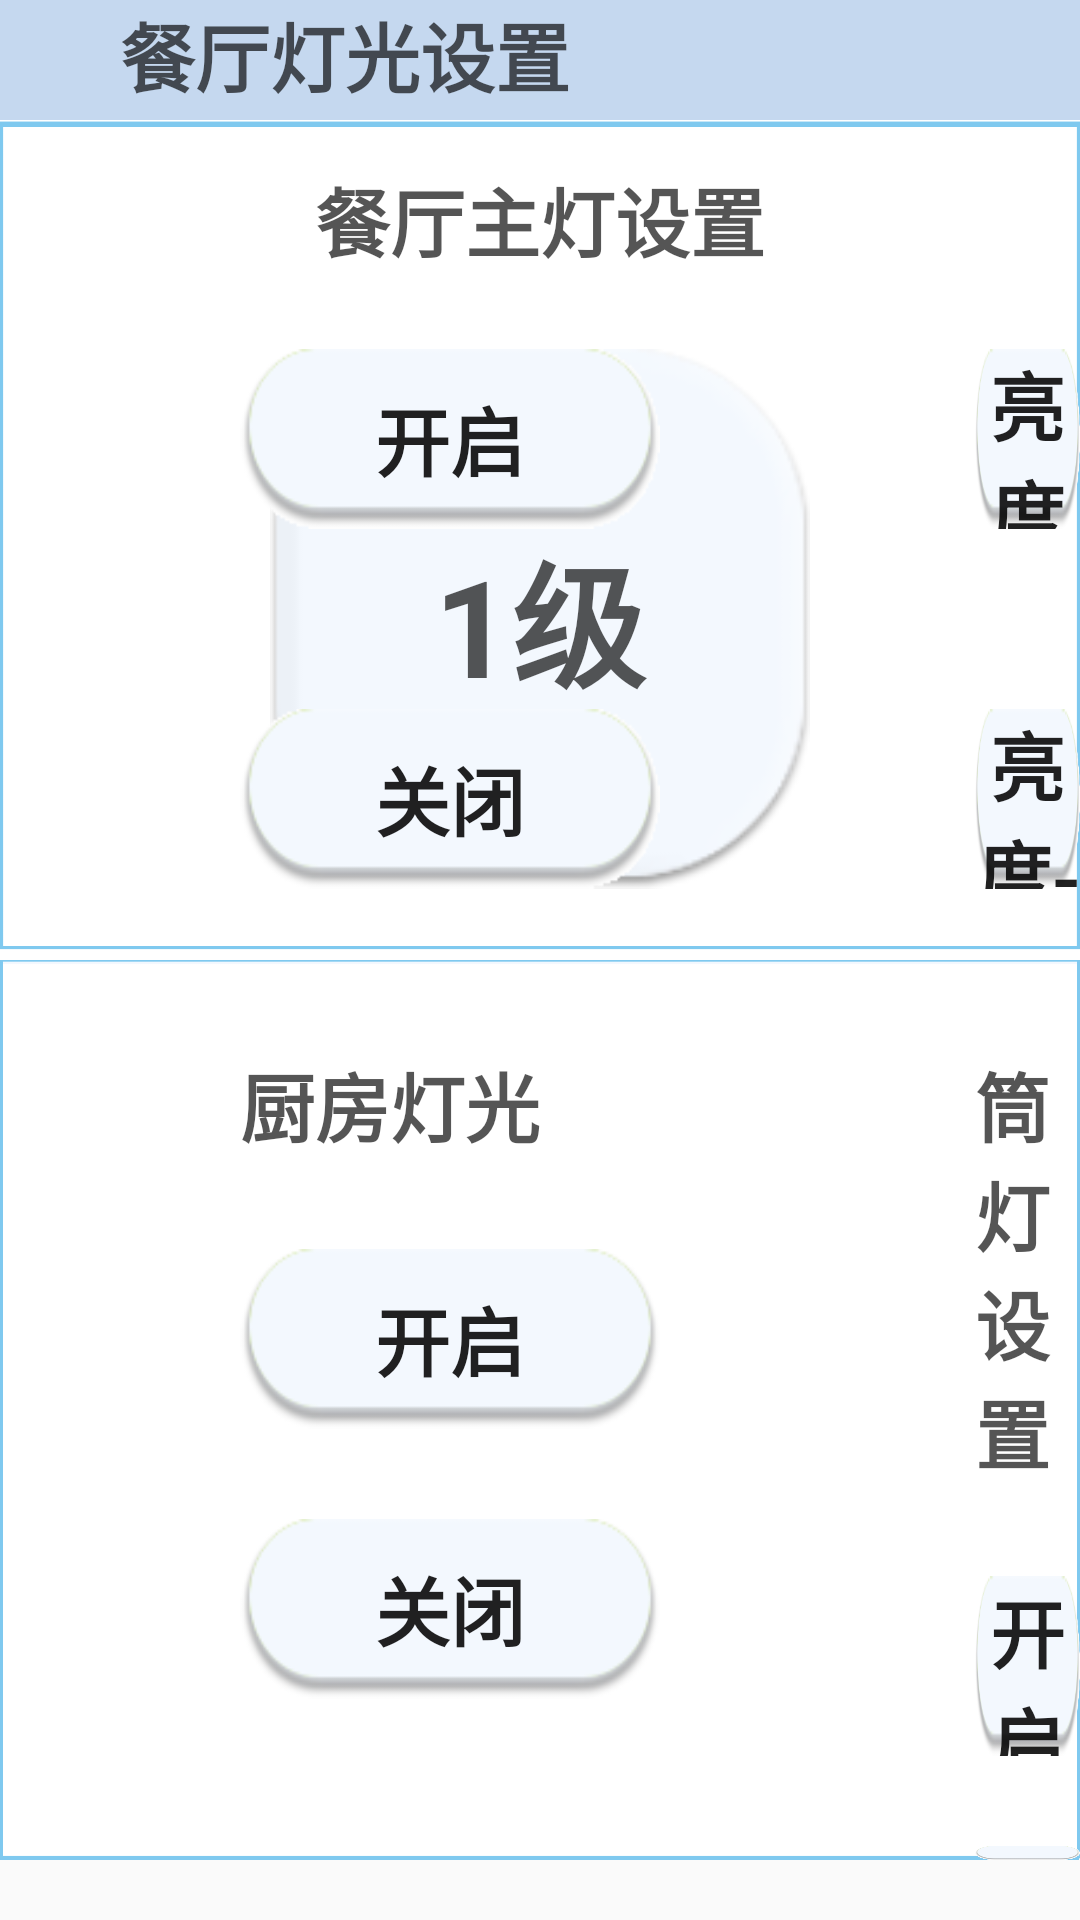

Produce the Android XML layout that renders to this screen, including the resource entries it uses.
<!-- AndroidManifest.xml: application theme AppTheme -->
<!-- res/layout/dialog_cook_light.xml -->
<?xml version="1.0" encoding="utf-8"?>
<LinearLayout xmlns:android="http://schemas.android.com/apk/res/android"
    android:layout_width="match_parent"
    android:layout_height="match_parent"
    android:orientation="vertical">


    <TextView
        android:layout_width="match_parent"
        android:layout_height="40dp"
        android:layout_gravity="center_vertical"
        android:background="#c5d8ef"
        android:paddingLeft="40dp"
        android:text="餐厅灯光设置"
        android:textColor="#a000"
        android:textSize="25sp"
        android:textStyle="bold" />

    <RelativeLayout
        android:layout_width="match_parent"
        android:layout_height="280dp"
        android:background="@drawable/dialog_sl_linear">

        <TextView
            android:id="@+id/cl_tv_set"
            android:layout_width="wrap_content"
            android:layout_height="wrap_content"
            android:layout_centerHorizontal="true"
            android:layout_marginTop="15dp"
            android:text="餐厅主灯设置"
            android:textColor="#a000"
            android:textSize="25sp"
            android:textStyle="bold" />

        <TextView
            android:id="@+id/cl_tv_crank"
            android:layout_width="180dp"
            android:layout_height="180dp"
            android:layout_below="@id/cl_tv_set"
            android:layout_centerHorizontal="true"
            android:layout_marginTop="25dp"
            android:background="@drawable/dialog_sl_tvty"
            android:gravity="center_vertical|center_horizontal"
            android:text="1级"
            android:textColor="#a000"
            android:textSize="45dp"
            android:textStyle="bold"

            />

        <Button
            android:id="@+id/cl_btn_czopen"
            style="@style/buttonStyle"
            android:layout_alignTop="@id/cl_tv_crank"
            android:layout_marginLeft="80dp"
            android:text="开启" />

        <Button
            android:id="@+id/cl_btn_czclose"
            style="@style/buttonStyle"
            android:layout_alignBottom="@id/cl_tv_crank"
            android:layout_marginLeft="80dp"
            android:text="关闭" />

        <Button
            android:id="@+id/cl_btn_clightj"
            style="@style/buttonStyle"

            android:layout_alignTop="@id/cl_tv_crank"
            android:layout_marginLeft="55dp"
            android:layout_toRightOf="@id/cl_tv_crank"
            android:text="亮度+" />

        <Button
            android:id="@+id/cl_btn_clightjj"
            style="@style/buttonStyle"
            android:layout_alignBottom="@id/cl_tv_crank"
            android:layout_marginLeft="55dp"
            android:layout_toRightOf="@id/cl_tv_crank"
            android:text="亮度-" />

    </RelativeLayout>

    <RelativeLayout
        android:layout_width="match_parent"
        android:layout_height="300dp"
        android:background="@drawable/dialog_sl_linearx">

        <TextView
            android:id="@+id/cl_tv_rank1"
            android:layout_width="180dp"
            android:layout_height="180dp"
            android:visibility="invisible"
            android:layout_centerHorizontal="true"
            android:layout_marginTop="25dp"
            android:background="@drawable/dialog_sl_tvty"
            android:gravity="center_vertical|center_horizontal"
            android:text="6级"
            android:textColor="#a000"
            android:textSize="45dp"
            android:textStyle="bold"

            />

        <TextView
            android:id="@+id/cl_tv_yset"
            android:layout_width="wrap_content"
            android:layout_height="wrap_content"
            android:layout_marginLeft="80dp"
            android:layout_marginTop="30dp"
            android:text="厨房灯光"
            android:textColor="#a000"
            android:textSize="25sp"
            android:textStyle="bold" />

        <Button
            android:layout_marginTop="30dp"
            android:id="@+id/cl_btn_cyopen"
            style="@style/buttonStyle"
            android:layout_below="@id/cl_tv_yset"
            android:layout_marginLeft="80dp"
            android:text="开启" />

        <Button
            android:layout_marginTop="30dp"
            android:id="@+id/cl_btn_cyclose"
            style="@style/buttonStyle"
            android:layout_below="@id/cl_btn_cyopen"
            android:layout_marginLeft="80dp"
            android:text="关闭" />




        <TextView
            android:id="@+id/cl_tv_tset"
            android:layout_width="wrap_content"
            android:layout_height="wrap_content"
            android:layout_marginTop="30dp"
            android:text="筒灯设置"
            android:textColor="#a000"
            android:textSize="25sp"
            android:layout_marginLeft="55dp"
            android:layout_toRightOf="@id/cl_tv_rank1"
            android:textStyle="bold" />

        <Button

            android:layout_marginTop="30dp"
            android:id="@+id/cl_btn_ctopen"
            style="@style/buttonStyle"
            android:layout_below="@id/cl_tv_tset"

            android:layout_marginLeft="55dp"
            android:layout_toRightOf="@id/cl_tv_rank1"
            android:text="开启" />

        <Button
            android:layout_marginTop="30dp"
            android:id="@+id/cl_btn_ctclose"
            style="@style/buttonStyle"
            android:layout_below="@id/cl_btn_ctopen"
            android:layout_marginLeft="55dp"
            android:layout_toRightOf="@id/cl_tv_rank1"
            android:text="关闭" />



    </RelativeLayout>

</LinearLayout>
<!-- resources referenced by this layout -->
<resources>
  <!-- drawable dialog_sl_linear: png bitmap (drawable-hdpi, 12376 bytes) -->
  <!-- drawable dialog_sl_linearx: png bitmap (drawable-hdpi, 10269 bytes) -->
  <!-- drawable dialog_sl_tvty: png bitmap (drawable-hdpi, 4673 bytes) -->
  <style name="buttonStyle">
          <item name="android:layout_width">140dp</item>
          <item name="android:textStyle">bold</item>
          <item name="android:layout_height">60dp</item>
          <item name="android:gravity">center_vertical|center_horizontal</item>
          <item name="android:background">@drawable/sl_btn_confirm_selector</item>
          <item name="android:textSize">25dp</item>
  
  
      </style>
  <style name="AppTheme" parent="Theme.AppCompat.Light.DarkActionBar">
          
  
          <item name="colorPrimary">@color/colorPrimary</item>
          <item name="colorPrimaryDark">@color/colorPrimaryDark</item>
          <item name="colorAccent">@color/colorAccent</item>
      </style>
  <!-- drawable sl_btn_confirm_selector (drawable) -->
  <?xml version="1.0" encoding="utf-8"?>
  <selector xmlns:android="http://schemas.android.com/apk/res/android">
  
  <item android:drawable="@drawable/dg_btn_confirm_select" android:state_pressed="true"></item>
  <item android:drawable="@drawable/dg_btn_confirm_normal"></item>
  
  </selector>
  <color name="colorPrimary">#3F51B5</color>
  <color name="colorPrimaryDark">#303F9F</color>
  <color name="colorAccent">#FF4081</color>
  <!-- drawable dg_btn_confirm_select: png bitmap (drawable-hdpi, 3341 bytes) -->
  <!-- drawable dg_btn_confirm_normal: png bitmap (drawable-hdpi, 3339 bytes) -->
</resources>
